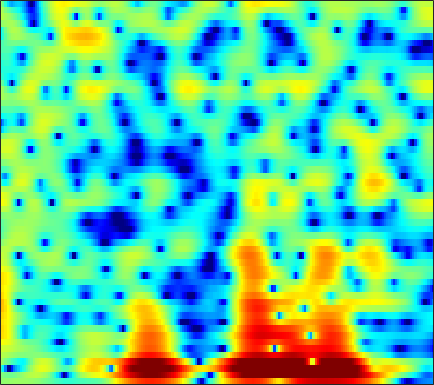

The table this chart was drawn from, first rows:
0.51208, 0.59248, 0.69028, 0.77759, 0.82765, 0.89491, 0.95577, 0.99081, 1.0316, 1.0565, 1.06, 1.0491, 1.0145, 0.94706, 0.87825, 0.75117, 0.58627, 0.4364, 0.19766, -0.080912, -0.39383, -0.65514, -1.0276, -1.4167
0.2722, -0.006302, -0.3494, -0.6181, -0.7369, -0.7488, -0.5897, -0.3753, 0.01632, 0.4759, 0.9502, 1.29, 1.696, 2.026, 2.217, 2.378, 2.425, 2.38, 2.2, 1.867, 1.371, 0.8737, 0.02052, -1.092
-3.079, -5.528, -10.29, -19.84, -28, -14.61, -10.42, -8.733, -7.192, -5.853, -4.399, -3.197, -1.552, -0.01271, 1.002, 2.131, 2.998, 3.465, 3.86, 3.997, 3.887, 3.65, 3.142, 2.43
1.528, 0.7803, -0.1731, -1.001, -1.561, -2.245, -2.971, -3.573, -4.482, -5.234, -5.285, -4.632, -3.137, -1.46, -0.32, 0.9658, 1.955, 2.505, 2.998, 3.229, 3.22, 3.06, 2.654, 2.024
2.252, 2.055, 1.77, 1.476, 1.259, 0.9611, 0.6827, 0.4927, 0.2721, 0.1063, 0.008275, -0.01903, 0.002996, 0.07208, 0.1298, 0.2064, 0.2525, 0.2505, 0.1856, 0.03811, -0.1868, -0.401, -0.7413, -1.133
3.163, 3.124, 3.008, 2.823, 2.655, 2.389, 2.096, 1.866, 1.558, 1.252, 0.9575, 0.7453, 0.4775, 0.2166, 0.01992, -0.2572, -0.5665, -0.8306, -1.248, -1.746, -2.328, -2.822, -3.547, -4.333
4.767, 4.673, 4.427, 4.053, 3.695, 3.119, 2.467, 1.946, 1.244, 0.5767, -0.001646, -0.352, -0.6959, -0.9271, -1.045, -1.182, -1.355, -1.542, -1.911, -2.443, -3.191, -3.926, -5.193, -6.893
6.417, 6.165, 5.637, 4.872, 4.139, 2.925, 1.392, 0.004284, -2.204, -4.776, -7.243, -8.183, -7.516, -5.859, -4.686, -3.469, -2.647, -2.262, -2.003, -2.016, -2.279, -2.628, -3.244, -4.021
6.585, 6.288, 5.698, 4.866, 4.074, 2.77, 1.147, -0.2946, -2.521, -4.998, -7.181, -7.935, -7.41, -6.083, -5.109, -4.063, -3.333, -2.961, -2.677, -2.597, -2.678, -2.838, -3.157, -3.544
6.25, 6.001, 5.501, 4.811, 4.181, 3.228, 2.17, 1.335, 0.2179, -0.8452, -1.775, -2.354, -2.963, -3.415, -3.67, -3.936, -4.152, -4.295, -4.472, -4.666, -4.857, -5.018, -5.319, -5.753
6.802, 6.451, 5.822, 5.03, 4.347, 3.355, 2.305, 1.503, 0.4542, -0.5547, -1.518, -2.224, -3.186, -4.195, -5.004, -6.185, -7.362, -8.154, -8.836, -8.906, -8.432, -7.955, -7.417, -7.123
7.913, 7.301, 6.259, 4.96, 3.821, 2.12, 0.3313, -0.9522, -2.34, -3.202, -3.646, -3.901, -4.372, -5.179, -6.141, -8.065, -11.17, -14.88, -25.04, -19.11, -12.41, -9.673, -7.303, -5.846
8.107, 7.34, 5.99, 4.188, 2.461, -0.5327, -4.833, -9.853, -29.66, -13.22, -7.92, -5.979, -4.615, -4.083, -4.047, -4.352, -4.867, -5.247, -5.502, -5.351, -4.764, -4.243, -3.541, -2.886
6.776, 6.2, 5.188, 3.917, 2.815, 1.196, -0.4572, -1.585, -2.661, -3.134, -3.145, -3.007, -2.795, -2.658, -2.615, -2.639, -2.742, -2.845, -2.982, -3.075, -3.184, -3.233, -3.285, -3.314
6.037, 5.694, 5.073, 4.302, 3.64, 2.682, 1.693, 0.9771, 0.1053, -0.653, -1.261, -1.613, -1.97, -2.216, -2.357, -2.511, -2.658, -2.818, -3.113, -3.537, -4.12, -4.635, -5.465, -6.418
6.265, 6.03, 5.555, 4.885, 4.268, 3.31, 2.219, 1.319, 0.03401, -1.261, -2.458, -3.193, -3.805, -3.947, -3.81, -3.476, -3.151, -2.993, -3.007, -3.325, -4.035, -4.92, -6.657, -9.407
6.181, 5.987, 5.52, 4.813, 4.128, 3.001, 1.583, 0.308, -1.755, -4.425, -8.131, -12.08, -17.03, -12.34, -8.898, -5.839, -3.919, -2.952, -2.121, -1.78, -1.819, -2.127, -2.77, -3.618
4.58, 4.404, 3.927, 3.198, 2.484, 1.333, -0.008813, -1.125, -2.72, -4.429, -6.129, -7.178, -7.704, -6.906, -5.782, -4.131, -2.67, -1.804, -0.929, -0.35, -0.009185, 0.1201, 0.1585, 0.05819
3.109, 2.937, 2.396, 1.475, 0.5306, -1.028, -2.805, -4.099, -5.394, -5.783, -5.36, -4.785, -3.88, -2.917, -2.207, -1.316, -0.5329, -0.01938, 0.5272, 0.9513, 1.224, 1.386, 1.491, 1.511
2.678, 2.641, 2.196, 1.238, 0.1282, -2.065, -5.51, -9.636, -20.94, -13.24, -7.137, -4.601, -2.405, -1, -0.2689, 0.3767, 0.7336, 0.8757, 0.9681, 1.01, 1.095, 1.194, 1.37, 1.574
1.809, 2.173, 2.329, 2.13, 1.766, 1.02, 0.1234, -0.5093, -1.045, -1.008, -0.5318, -0.06148, 0.4841, 0.7968, 0.8121, 0.5214, -0.149, -0.9292, -2.273, -3.715, -4.499, -4.276, -3.039, -1.593
-0.1087, 0.663, 1.415, 1.897, 2.099, 2.223, 2.233, 2.192, 2.131, 2.072, 2.002, 1.913, 1.7, 1.307, 0.8446, -0.07327, -1.449, -2.906, -5.68, -10.01, -15.24, -13.26, -8.071, -4.744
-1.696, -0.8232, 0.1258, 0.8511, 1.265, 1.677, 1.951, 2.079, 2.167, 2.163, 2.071, 1.94, 1.664, 1.258, 0.8617, 0.1913, -0.6272, -1.323, -2.274, -3.113, -3.577, -3.602, -3.224, -2.622
-2.142, -1.395, -0.5534, 0.1204, 0.5323, 0.9593, 1.267, 1.435, 1.573, 1.632, 1.614, 1.552, 1.406, 1.184, 0.9691, 0.6277, 0.2383, -0.06132, -0.4541, -0.7926, -1.058, -1.177, -1.256, -1.259
-1.668, -1.087, -0.457, 0.01939, 0.2974, 0.5706, 0.7621, 0.8673, 0.9744, 1.057, 1.114, 1.134, 1.134, 1.085, 1.012, 0.8677, 0.6676, 0.4894, 0.2258, -0.03991, -0.2967, -0.472, -0.6826, -0.8455
-0.2357, 0.1318, 0.4302, 0.5432, 0.5162, 0.3872, 0.2201, 0.1089, 0.05745, 0.142, 0.3447, 0.5461, 0.8078, 1.017, 1.109, 1.125, 1.016, 0.8439, 0.5307, 0.1366, -0.2932, -0.6123, -0.98, -1.238
2.433, 2.494, 2.294, 1.76, 1.13, -0.002611, -1.385, -2.38, -3.152, -2.808, -1.651, -0.6717, 0.4507, 1.251, 1.628, 1.841, 1.752, 1.502, 0.9226, 0.06882, -1.013, -1.921, -3.066, -3.795
4.764, 4.568, 4.005, 3.015, 1.935, -0.1642, -3.458, -7.483, -17.47, -10, -4.165, -1.721, 0.3318, 1.498, 1.961, 2.155, 1.927, 1.522, 0.6344, -0.7042, -2.668, -4.782, -9.361, -20.79
4.153, 3.892, 3.415, 2.78, 2.196, 1.271, 0.2732, -0.4003, -0.9241, -0.8438, -0.2971, 0.1657, 0.6208, 0.777, 0.6605, 0.2282, -0.4582, -1.087, -1.967, -2.802, -3.689, -4.399, -5.215, -5.608
2.231, 1.887, 1.599, 1.555, 1.627, 1.803, 1.973, 2.09, 2.2, 2.252, 2.186, 2.022, 1.558, 0.7458, -0.1584, -1.838, -4.065, -5.956, -7.819, -7.524, -5.94, -4.764, -3.488, -2.548
-2.967, -4.608, -5.223, -3.444, -1.676, 0.3484, 1.837, 2.638, 3.353, 3.715, 3.735, 3.531, 2.949, 1.931, 0.8316, -1.224, -4.16, -7.142, -10.96, -9.131, -5.566, -3.566, -1.743, -0.5609
-6.364, -8.857, -9.954, -6.561, -3.91, -1.251, 0.6031, 1.585, 2.481, 2.984, 3.168, 3.111, 2.807, 2.259, 1.712, 0.855, -0.05564, -0.6465, -1.161, -1.236, -0.9426, -0.6138, -0.1913, 0.1084
-2.467, -2.436, -2.144, -1.525, -0.9077, -0.04761, 0.7296, 1.199, 1.657, 1.917, 2.004, 1.966, 1.803, 1.558, 1.338, 1.033, 0.7422, 0.5621, 0.3919, 0.2782, 0.2105, 0.1679, 0.06934, -0.1346
-0.2921, 0.0451, 0.4466, 0.7955, 1.026, 1.271, 1.424, 1.463, 1.414, 1.246, 0.9776, 0.7466, 0.4463, 0.2045, 0.08729, 0.02794, 0.06227, 0.1228, 0.2255, 0.2983, 0.3193, 0.2708, 0.1116, -0.1973
1.684, 1.99, 2.274, 2.433, 2.461, 2.376, 2.125, 1.818, 1.224, 0.4215, -0.5685, -1.385, -2.406, -3.072, -3.158, -2.735, -1.956, -1.337, -0.6281, -0.098, 0.2072, 0.2908, 0.222, -0.01803
3.114, 3.305, 3.453, 3.475, 3.394, 3.131, 2.656, 2.127, 1.137, -0.2816, -2.295, -4.408, -8.653, -15.8, -15.58, -8.738, -4.822, -2.938, -1.274, -0.2874, 0.1961, 0.3032, 0.1585, -0.2244
2.853, 2.989, 3.142, 3.206, 3.178, 3, 2.637, 2.223, 1.465, 0.4313, -0.9264, -2.133, -3.851, -5.05, -5.016, -3.788, -2.158, -1.088, -0.03168, 0.5263, 0.6086, 0.3575, -0.3888, -1.616
-0.06008, 0.2341, 0.7041, 1.129, 1.354, 1.5, 1.461, 1.333, 1.055, 0.7294, 0.4231, 0.2445, 0.1395, 0.2434, 0.4633, 0.9088, 1.43, 1.776, 2.067, 2.085, 1.722, 1.141, -0.1465, -2.197
-7.838, -6.142, -4.099, -2.654, -1.984, -1.547, -1.539, -1.724, -2.047, -2.199, -1.925, -1.444, -0.5572, 0.415, 1.117, 1.952, 2.622, 2.994, 3.282, 3.312, 3.05, 2.653, 1.853, 0.7656
-12.47, -9.501, -6.69, -5.07, -4.474, -4.431, -5.264, -6.561, -9.372, -12.94, -11.65, -8.216, -4.482, -1.85, -0.3704, 1.122, 2.178, 2.747, 3.26, 3.504, 3.524, 3.408, 3.108, 2.685
-5.338, -4.905, -4.325, -3.931, -3.855, -4.161, -4.997, -6.002, -7.799, -9.267, -8.552, -6.736, -4.129, -1.968, -0.6814, 0.6399, 1.601, 2.122, 2.599, 2.865, 2.973, 2.963, 2.854, 2.661
-2.148, -1.998, -1.844, -1.763, -1.776, -1.881, -2.072, -2.233, -2.392, -2.349, -2.017, -1.589, -0.8711, -0.1195, 0.3875, 0.9438, 1.335, 1.521, 1.637, 1.661, 1.61, 1.547, 1.444, 1.323
0.01055, 0.03021, 0.02979, 0.005677, -0.01027, -0.000414, 0.05639, 0.1344, 0.312, 0.5434, 0.8098, 1.016, 1.258, 1.42, 1.457, 1.362, 1.083, 0.7649, 0.2437, -0.3034, -0.7536, -0.9563, -1.038, -0.9929
1.537, 1.304, 0.9503, 0.6272, 0.4744, 0.4437, 0.6531, 0.9465, 1.447, 1.98, 2.455, 2.729, 2.933, 2.9, 2.692, 2.113, 1.127, 0.07295, -1.788, -4.141, -6.255, -6.708, -5.608, -4.11
1.697, 0.9462, -0.3307, -1.805, -2.809, -3.352, -2.515, -1.307, 0.3848, 1.853, 2.987, 3.601, 4.112, 4.253, 4.101, 3.513, 2.414, 1.159, -1.286, -5.02, -10.05, -10.97, -6.944, -4.013
-0.6977, -1.741, -3.817, -7.223, -11.62, -21.59, -11.03, -6.516, -2.841, -0.4414, 1.222, 2.125, 2.965, 3.449, 3.585, 3.485, 3.073, 2.574, 1.708, 0.7687, 0.016, -0.2902, -0.3556, -0.2127
-3.061, -3.409, -4.146, -5.043, -5.624, -5.901, -5.363, -4.556, -3.276, -1.992, -0.8417, -0.07518, 0.7981, 1.502, 1.912, 2.294, 2.488, 2.529, 2.469, 2.322, 2.12, 1.959, 1.724, 1.45
-4.115, -3.805, -3.664, -3.733, -3.855, -4.022, -4.132, -4.147, -4.01, -3.661, -3.04, -2.404, -1.405, -0.3704, 0.3673, 1.229, 1.923, 2.323, 2.71, 2.938, 3.02, 2.995, 2.854, 2.564
-3.825, -3.367, -3.087, -3.156, -3.415, -4.044, -5.02, -5.996, -7.56, -8.963, -8.88, -7.564, -5.144, -2.885, -1.464, 0.08167, 1.271, 1.961, 2.653, 3.119, 3.407, 3.508, 3.504, 3.34
-2.788, -2.55, -2.457, -2.661, -3.045, -3.914, -5.331, -6.895, -10.03, -15.16, -16.93, -12.17, -7.386, -4.241, -2.524, -0.7977, 0.4592, 1.185, 1.905, 2.411, 2.753, 2.915, 3.038, 3.071
-2.055, -1.925, -1.836, -1.883, -2.039, -2.436, -3.053, -3.627, -4.403, -4.938, -4.912, -4.484, -3.519, -2.417, -1.642, -0.7631, -0.07273, 0.3088, 0.6793, 0.9116, 1.039, 1.122, 1.255, 1.458
-2.289, -1.914, -1.38, -0.9284, -0.6854, -0.5217, -0.512, -0.5849, -0.7465, -0.8863, -0.9529, -0.946, -0.8544, -0.7119, -0.6026, -0.4777, -0.4319, -0.4915, -0.7033, -1.095, -1.625, -2.019, -2.334, -2.102
-5.241, -3.419, -1.48, -0.1382, 0.5484, 1.127, 1.396, 1.439, 1.325, 1.06, 0.6908, 0.3898, -0.04724, -0.473, -0.7557, -1.082, -1.406, -1.674, -2.244, -3.238, -4.932, -7.071, -11.94, -14.71
-5.094, -2.811, -0.6463, 0.7372, 1.391, 1.878, 1.983, 1.85, 1.437, 0.7446, -0.1912, -1.034, -2.297, -3.571, -4.373, -5.008, -5.01, -4.724, -4.324, -4.192, -4.519, -5.048, -5.757, -5.335
0.5859, 0.8526, 1.228, 1.503, 1.585, 1.482, 1.122, 0.6656, -0.2127, -1.414, -3, -4.546, -7.197, -10.99, -15.16, -20.47, -14.31, -10.65, -7.309, -5.061, -3.474, -2.491, -1.349, -0.2229
2.342, 2.029, 1.589, 1.112, 0.7178, 0.09998, -0.6395, -1.31, -2.431, -3.817, -5.558, -7.082, -9.363, -11.74, -13.24, -13.91, -12.32, -10.25, -7.46, -4.984, -2.871, -1.527, 0.02188, 1.321
1.98, 1.201, 0.1035, -0.9918, -1.745, -2.591, -3.333, -3.898, -4.795, -6.038, -7.722, -9.294, -11.76, -14.21, -15.27, -14.32, -11.67, -9.538, -6.8, -4.317, -2.182, -0.798, 0.8036, 2.128
0.5635, -1.002, -3.555, -6.389, -8.087, -8.63, -7.839, -7.26, -6.97, -7.406, -8.548, -9.953, -12.84, -17.37, -20.91, -17.24, -12.01, -9.048, -6.023, -3.614, -1.589, -0.2734, 1.247, 2.517
